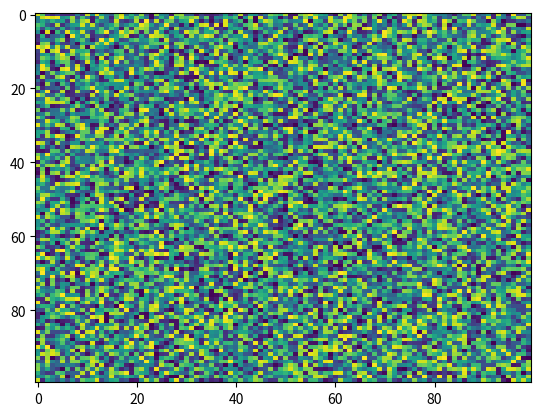

This chart was generated by the following Python code:
import matplotlib.pyplot as plt
import numpy as np
X = np.random.rand(100, 100)
plt.imshow(X, aspect='auto', interpolation='nearest', filternorm=True, filterrad=4.0, resample=None, cmap='viridis', norm=None, interpolation_stage=None)
